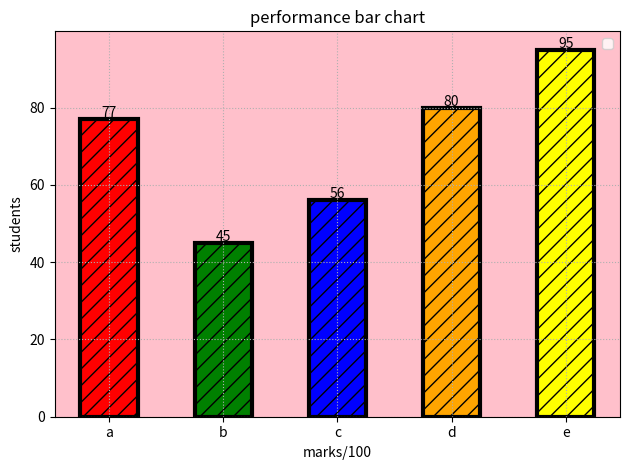

Generate this figure with matplotlib:
import matplotlib.pyplot as plt
students=['a','b','c','d','e']
marks=[77,45,56,80,95]
colors=['red','green','blue','orange','yellow']
bars=plt.bar(students,marks,color=colors,edgecolor='black',lw=3,width=0.5,align='center',hatch='//')
for bar in bars:
    height=bar.get_height()
    plt.text(bar.get_x()+bar.get_width()/2,height+0.5,str(height),ha='center',fontsize=10)
plt.title("performance bar chart")
plt.xlabel("marks/100")
plt.ylabel("students")
plt.legend()
plt.grid(ls=":",lw=0.8)
plt.gca().set_facecolor('pink')
plt.tight_layout()
plt.show()